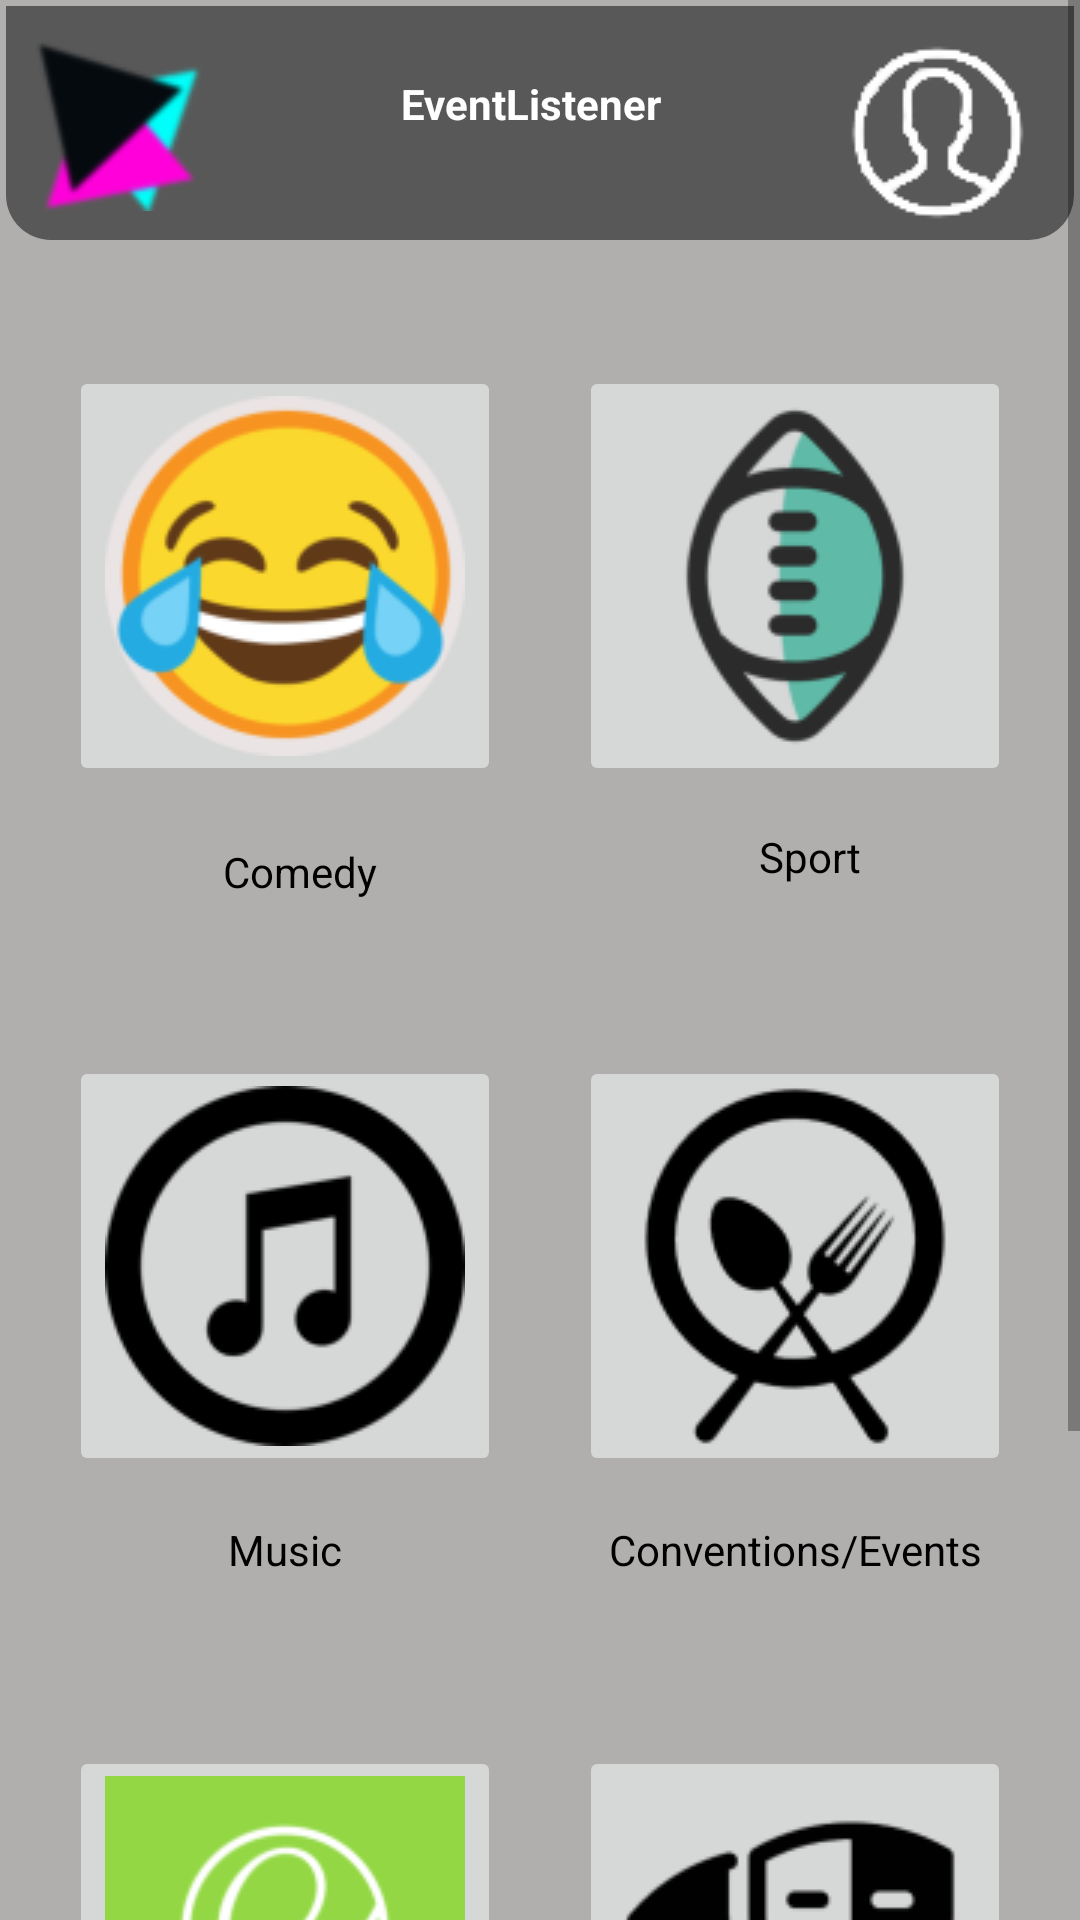

Android layout source for this screen:
<!-- AndroidManifest.xml: application theme Theme.AppCompat.DayNight.NoActionBar -->
<!-- res/layout/activity_community.xml -->
<?xml version="1.0" encoding="utf-8"?>
<ScrollView xmlns:android="http://schemas.android.com/apk/res/android"
    xmlns:app="http://schemas.android.com/apk/res-auto"
    android:layout_width="match_parent"
    android:layout_height="wrap_content"
    >

    <RelativeLayout
        android:layout_width="match_parent"
        android:layout_height="wrap_content"
        android:background="@color/grey"
        android:isScrollContainer="true"
        android:orientation="vertical"
        android:padding="2dp">

        <androidx.appcompat.widget.Toolbar
            android:id="@+id/toolbar"
            android:layout_width="match_parent"
            android:layout_height="78dp"
            android:background="@drawable/bottom_corners" />

        <TextView
            android:id="@+id/eventTwoText"
            android:layout_width="54dp"
            android:layout_height="wrap_content"
            android:layout_below="@+id/eventTwo"
            android:layout_alignParentEnd="true"
            android:layout_alignParentRight="true"
            android:layout_marginTop="14dp"
            android:layout_marginEnd="61dp"
            android:layout_marginRight="61dp"
            android:text="Sport"
            android:textAlignment="center"
            android:textColor="@android:color/black" />

        <ImageButton
            android:id="@+id/musicButton"
            android:layout_width="wrap_content"
            android:layout_height="wrap_content"
            android:layout_alignParentStart="true"
            android:layout_alignParentLeft="true"
            android:layout_marginStart="21dp"
            android:layout_marginLeft="21dp"
            android:layout_marginTop="350dp"
            app:srcCompat="@drawable/music" />

        <ImageButton
            android:id="@+id/conventionButton"
            android:layout_width="wrap_content"
            android:layout_height="wrap_content"
            android:layout_alignParentEnd="true"
            android:layout_alignParentRight="true"
            android:layout_marginTop="350dp"
            android:layout_marginEnd="21dp"
            android:layout_marginRight="21dp"
            app:srcCompat="@drawable/convention" />

        <TextView
            android:id="@+id/conventionText"
            android:layout_width="140dp"
            android:layout_height="wrap_content"
            android:layout_below="@+id/conventionButton"
            android:layout_alignParentEnd="true"
            android:layout_alignParentRight="true"
            android:layout_marginTop="15dp"
            android:layout_marginEnd="23dp"
            android:layout_marginRight="23dp"
            android:text="Conventions/Events"
            android:textAlignment="center"
            android:textColor="@android:color/black" />

        <ImageButton
            android:id="@+id/comedyButton"
            android:layout_width="wrap_content"
            android:layout_height="wrap_content"
            android:layout_alignParentStart="true"
            android:layout_alignParentLeft="true"
            android:layout_marginStart="21dp"
            android:layout_marginLeft="21dp"
            android:layout_marginTop="120dp"
            app:srcCompat="@drawable/comedy" />


        <ImageButton
            android:id="@+id/dashButton"
            android:layout_width="65dp"
            android:layout_height="66dp"
            android:layout_alignEnd="@+id/toolbar"
            android:layout_alignRight="@+id/toolbar"
            android:layout_alignParentTop="true"
            android:layout_marginTop="9dp"
            android:layout_marginEnd="13dp"
            android:layout_marginRight="13dp"
            app:srcCompat="@drawable/dashboard" />

        <TextView
            android:id="@+id/musicText"
            android:layout_width="76dp"
            android:layout_height="wrap_content"
            android:layout_below="@+id/musicButton"
            android:layout_alignParentStart="true"
            android:layout_alignParentLeft="true"
            android:layout_marginStart="55dp"
            android:layout_marginLeft="55dp"
            android:layout_marginTop="15dp"
            android:text="Music"
            android:textAlignment="center"
            android:textColor="@android:color/black" />

        <ImageView
            android:id="@+id/logoImage"
            android:layout_width="58dp"
            android:layout_height="58dp"
            android:layout_alignStart="@+id/toolbar"
            android:layout_alignLeft="@+id/toolbar"
            android:layout_alignParentTop="true"
            android:layout_marginStart="7dp"
            android:layout_marginLeft="7dp"
            android:layout_marginTop="11dp"
            app:srcCompat="@drawable/eventlistenerlogo" />

        <ImageButton
            android:id="@+id/eventTwo"
            android:layout_width="wrap_content"
            android:layout_height="wrap_content"
            android:layout_alignParentEnd="true"
            android:layout_alignParentRight="true"
            android:layout_marginTop="120dp"
            android:layout_marginEnd="21dp"
            android:layout_marginRight="21dp"
            app:srcCompat="@drawable/balllogo" />

        <TextView
            android:id="@+id/textView"
            android:layout_width="150dp"
            android:layout_height="wrap_content"
            android:layout_marginStart="127dp"
            android:layout_marginLeft="127dp"
            android:layout_marginTop="23dp"
            android:layout_marginEnd="133dp"
            android:layout_marginRight="133dp"
            android:text="EventListener"
            android:textAlignment="center"
            android:textColor="@android:color/white"
            android:textStyle="bold" />

        <TextView
            android:id="@+id/comedyText"
            android:layout_width="136dp"
            android:layout_height="wrap_content"
            android:layout_below="@+id/comedyButton"
            android:layout_alignParentStart="true"
            android:layout_alignParentLeft="true"
            android:layout_marginStart="30dp"
            android:layout_marginLeft="30dp"
            android:layout_marginTop="19dp"
            android:text="Comedy"
            android:textAlignment="center"
            android:textColor="@android:color/black" />

        <ImageButton
            android:id="@+id/communityButton"
            android:layout_width="wrap_content"
            android:layout_height="wrap_content"
            android:layout_alignParentStart="true"
            android:layout_alignParentLeft="true"
            android:layout_alignParentTop="true"
            android:layout_marginStart="21dp"
            android:layout_marginLeft="21dp"
            android:layout_marginTop="580dp"
            app:srcCompat="@drawable/community" />

        <ImageButton
            android:id="@+id/theatreButton"
            android:layout_width="wrap_content"
            android:layout_height="wrap_content"
            android:layout_alignParentTop="true"
            android:layout_alignParentEnd="true"
            android:layout_alignParentRight="true"
            android:layout_marginTop="580dp"
            android:layout_marginEnd="21dp"
            android:layout_marginRight="21dp"
            app:srcCompat="@drawable/theatre" />

        <TextView
            android:id="@+id/communityText"
            android:layout_width="wrap_content"
            android:layout_height="wrap_content"
            android:layout_below="@+id/communityButton"
            android:layout_alignParentStart="true"
            android:layout_alignParentLeft="true"
            android:layout_marginStart="29dp"
            android:layout_marginLeft="29dp"
            android:layout_marginTop="17dp"
            android:text="Community Events"
            android:textAlignment="center"
            android:textColor="@android:color/black"/>

        <TextView
            android:id="@+id/theatreText"
            android:layout_width="wrap_content"
            android:layout_height="wrap_content"
            android:layout_below="@+id/theatreButton"
            android:layout_alignParentEnd="true"
            android:layout_alignParentRight="true"
            android:layout_marginTop="17dp"
            android:layout_marginEnd="66dp"
            android:layout_marginRight="66dp"
            android:text="Theatre"
            android:textAlignment="center"
            android:textColor="@android:color/black"/>

        <androidx.appcompat.widget.Toolbar
            android:id="@+id/toolbar4"
            android:layout_width="match_parent"
            android:layout_height="wrap_content"
            android:layout_alignParentStart="true"
            android:layout_alignParentLeft="true"
            android:layout_alignParentTop="true"
            android:layout_alignParentEnd="true"
            android:layout_alignParentRight="true"
            android:layout_marginStart="13dp"
            android:layout_marginLeft="13dp"
            android:layout_marginTop="799dp"
            android:layout_marginEnd="11dp"
            android:layout_marginRight="11dp"
            android:background="@drawable/top_corners"
            android:minHeight="?attr/actionBarSize"
            android:theme="?attr/actionBarTheme" />


    </RelativeLayout>
</ScrollView>
<!-- resources referenced by this layout -->
<resources>
  <color name="grey">#B1AEAE</color>
  <!-- drawable balllogo: png bitmap (drawable, 6791 bytes) -->
  <!-- drawable bottom_corners (drawable) -->
  <?xml version="1.0" encoding="utf-8"?>
  <shape xmlns:android="http://schemas.android.com/apk/res/android" android:shape="rectangle">
      <solid android:color="@color/colorPrimary"/>
      <corners android:topLeftRadius="0dp"
          android:topRightRadius="0dp"
          android:bottomLeftRadius="15dp"
          android:bottomRightRadius="15dp"/>
  </shape>
  <!-- drawable comedy: png bitmap (drawable, 12426 bytes) -->
  <!-- drawable community: png bitmap (drawable, 6894 bytes) -->
  <!-- drawable convention: png bitmap (drawable, 8196 bytes) -->
  <!-- drawable dashboard: png bitmap (drawable, 3222 bytes) -->
  <!-- drawable eventlistenerlogo: png bitmap (drawable, 2814 bytes) -->
  <!-- drawable music: png bitmap (drawable, 4486 bytes) -->
  <!-- drawable theatre: png bitmap (drawable, 3672 bytes) -->
  <!-- drawable top_corners (drawable) -->
  <?xml version="1.0" encoding="utf-8"?>
  <shape xmlns:android="http://schemas.android.com/apk/res/android" android:shape="rectangle">
      <solid android:color="@color/colorPrimary"/>
      <corners android:topLeftRadius="15dp"
          android:topRightRadius="15dp"
          android:bottomLeftRadius="0dp"
          android:bottomRightRadius="0dp"/>
  </shape>
  <color name="colorPrimary">#585858</color>
</resources>
